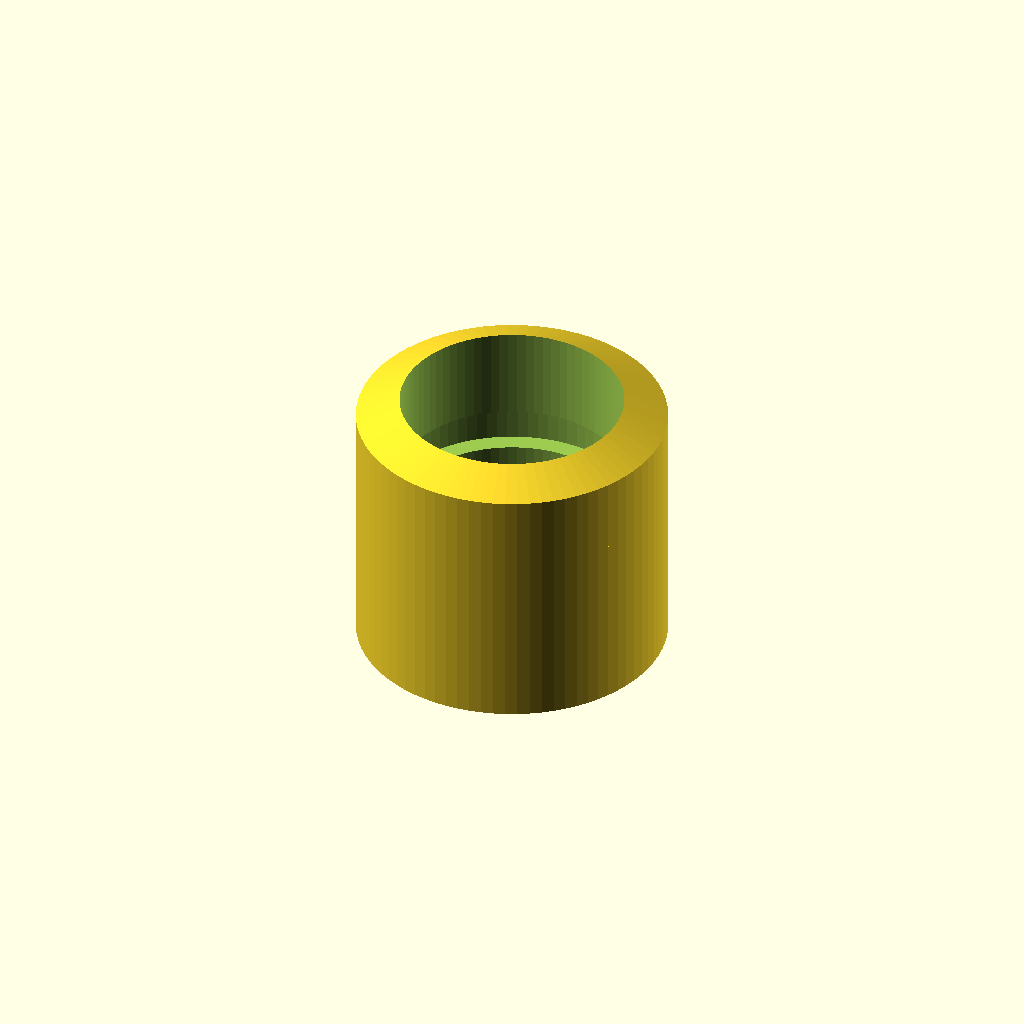
Cell 1: rendered with the file's own defaults.
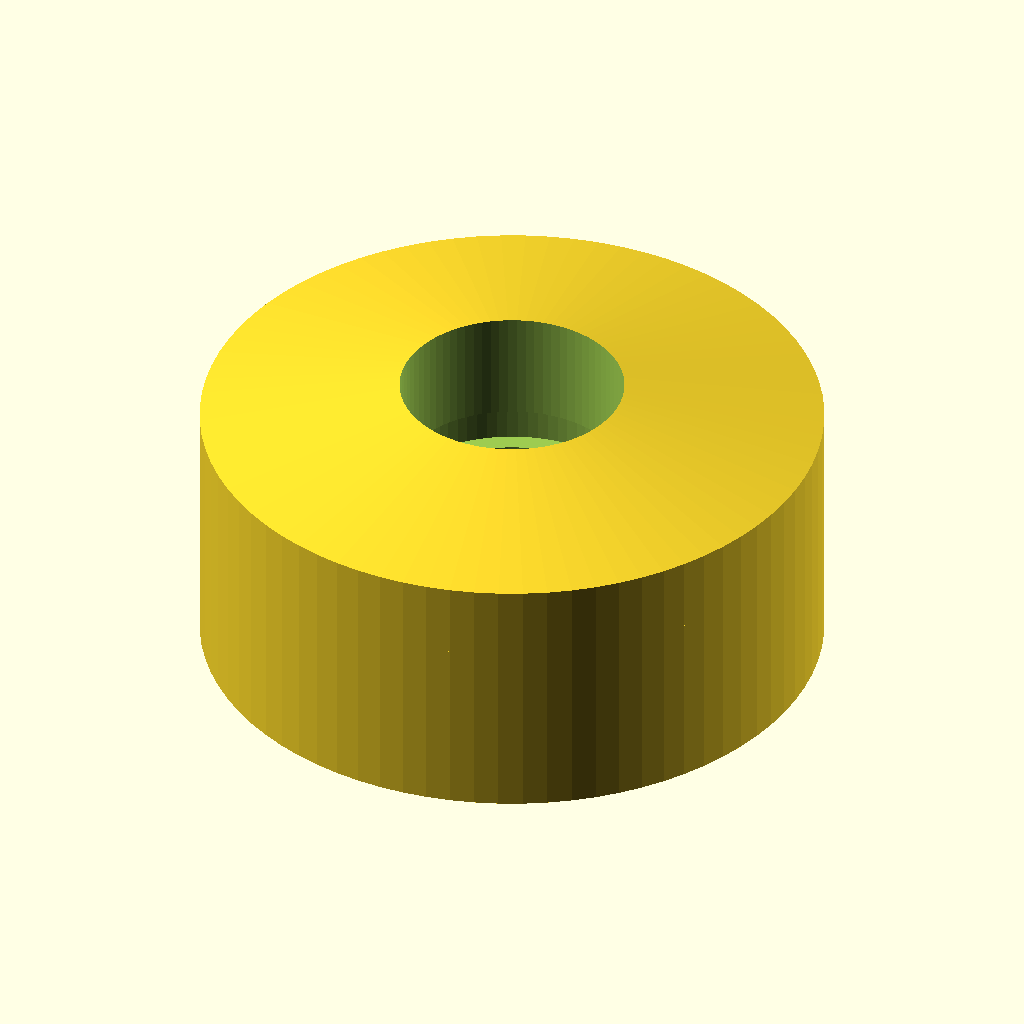
Cell 2 — outer_dia set to 10, the other parameters unchanged.
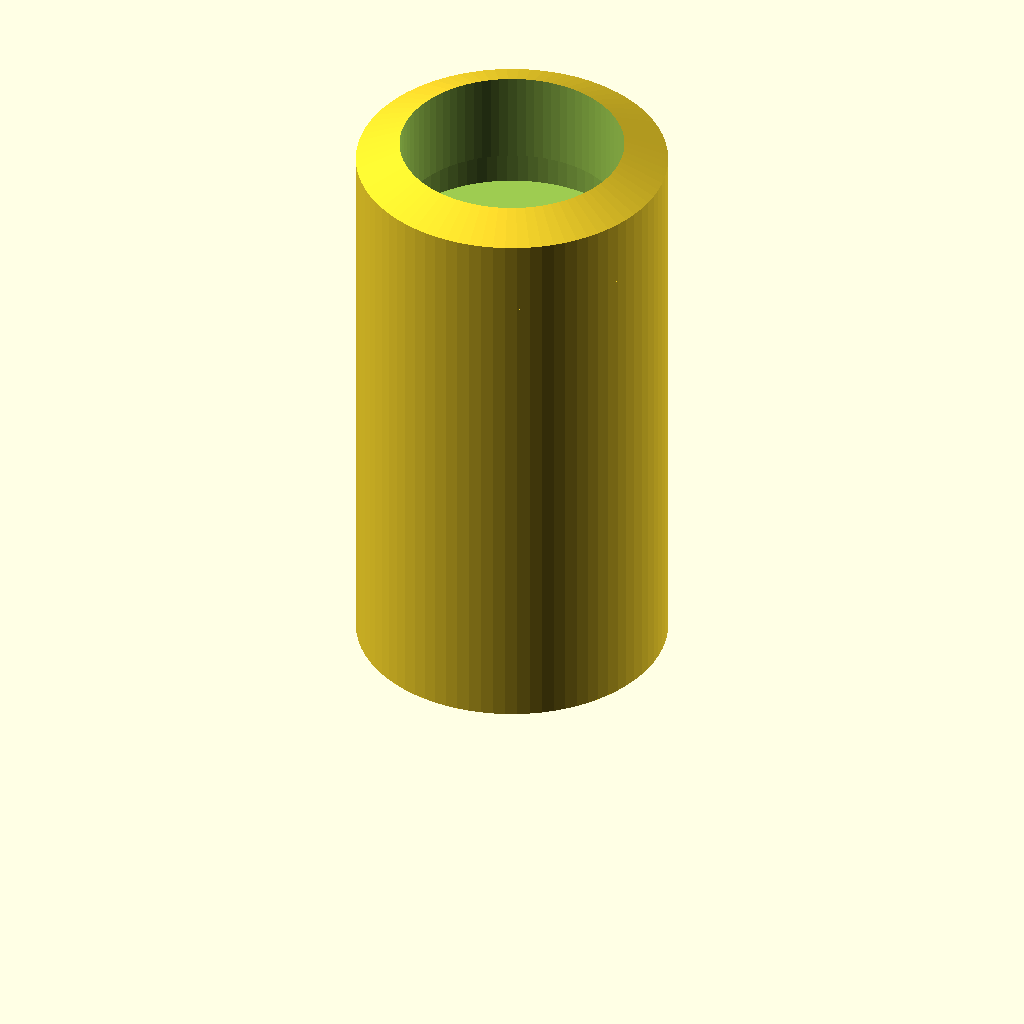
Cell 3: the same model with total_length = 10.
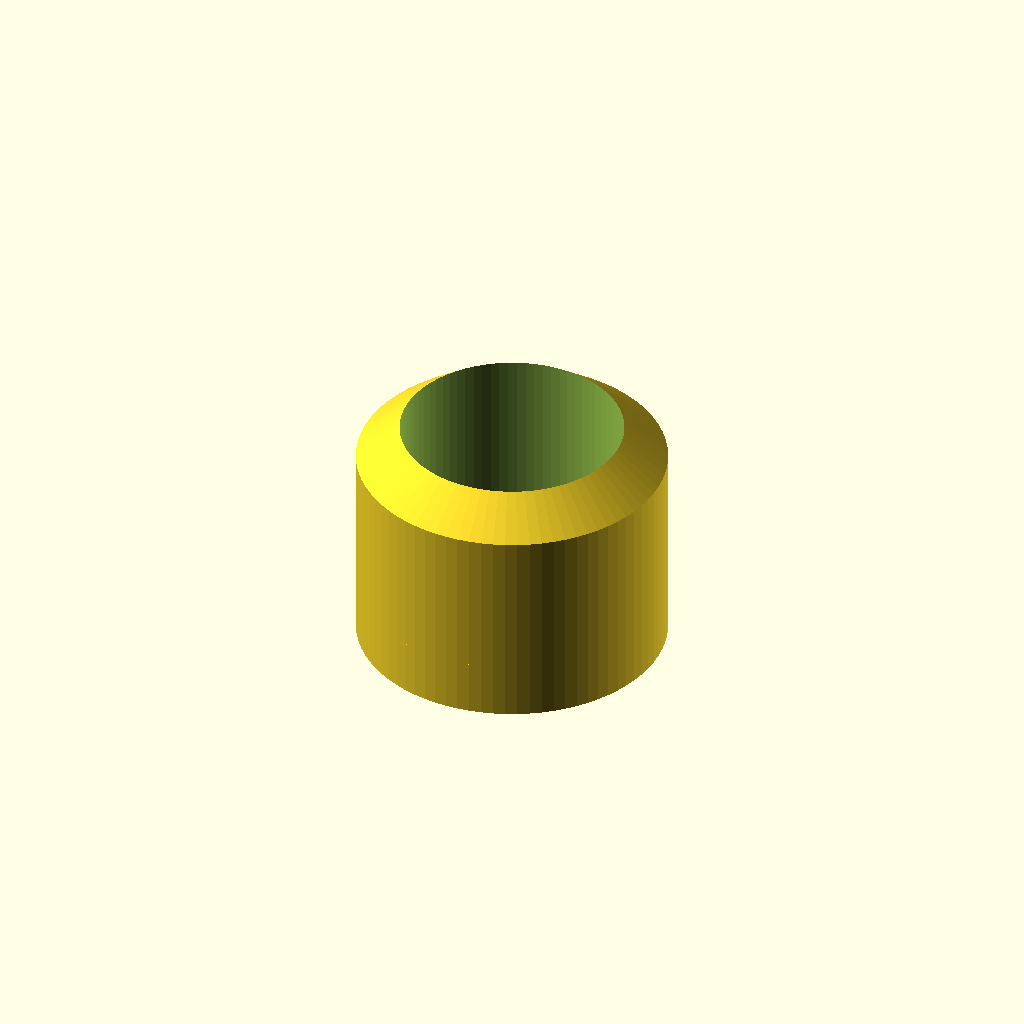
Cell 4: the same model with nose_length = 4.
One fixed orthographic camera (rotation 55°, 0°, 25°; colour scheme Cornfield) for every cell.
Source of the model, artifacts/design_a_frangible_nose.scad:
// Design A: Frangible Ogive Capsule
// 5mm diameter x 5mm length
// Optimized for compressed air ejection + impact-only payload release (powder or liquid)
// Frangible nose breaks on impact, payload forced forward.

$fn = 80; // High resolution for 3D print

// Parameters (tune for your printer)
outer_dia = 5.0;
total_length = 5.0;
nose_length = 2.0;          // Ogive part
body_length = total_length - nose_length;

wall_thickness = 0.45;      // Main wall
frangible_wall = 0.32;      // Thin nose wall - breaks on impact
chamber_dia = 3.6;
chamber_length = 2.8;

// Ogive nose (secant ogive approximation for low drag)
module ogive_nose() {
    // Approximate ogive
    difference() {
        // Main nose shape
        hull() {
            cylinder(h = nose_length * 0.6, d = outer_dia, center = false);
            translate([0, 0, nose_length * 0.95])
                cylinder(h = 0.1, d = 1.2, center = false);  // Sharp tip
        }
        
        // Frangible front chamber cutout (thin walls)
        translate([0, 0, -0.01])
            cylinder(h = nose_length + 0.5, d = chamber_dia, center = false);
    }
}

// Main body with internal chamber
module body() {
    difference() {
        // Outer cylinder
        cylinder(h = body_length, d = outer_dia);
        
        // Internal payload chamber (open to nose)
        translate([0, 0, -0.01])
            cylinder(h = chamber_length + 0.5, d = chamber_dia);
        
        // Thin frangible section at front of body (transition to nose)
        translate([0, 0, body_length - 0.8])
            cylinder(h = 1.0, d = chamber_dia + 0.6);
    }
}

// Rear seal (press-fit or glue after filling)
module rear_seal() {
    translate([0, 0, -0.8])
        cylinder(h = 1.0, d = outer_dia - 0.15);  // Slight interference fit
}

// Full assembly
module frangible_capsule() {
    union() {
        // Body
        body();
        
        // Frangible ogive nose (will be printed attached or separate)
        translate([0, 0, body_length - 0.1])
            ogive_nose();
        
        // Optional: thin break-line grooves on nose for controlled fracture
        // (uncomment for more frangible behavior)
        // for (i = [0 : 3]) {
        //     rotate([0, 0, i * 90])
        //         translate([1.6, 0, body_length + 0.3])
        //             cube([0.15, 0.8, 1.2], center = true);
        // }
    }
}

// Render the prototype
frangible_capsule();

// To print:
// 1. Render and export STL
// 2. Print nose-up for best frangible detail
// 3. Fill chamber with powder/liquid, press in rear_seal and glue if needed
// 4. Test: Should survive barrel acceleration but release on hard impact

echo("Design A: Frangible Ogive Capsule - 5x5mm");
echo("Total volume approx:", PI * (outer_dia/2)^2 * total_length, "mm3");
echo("Recommended: Print with 0.1mm layers, PLA for brittleness");
Parameter table extracted from the source (name, type, default, range or options):
outer_dia: number, default 5
total_length: number, default 5
nose_length: number, default 2
wall_thickness: number, default 0.45
frangible_wall: number, default 0.32
chamber_dia: number, default 3.6
chamber_length: number, default 2.8
